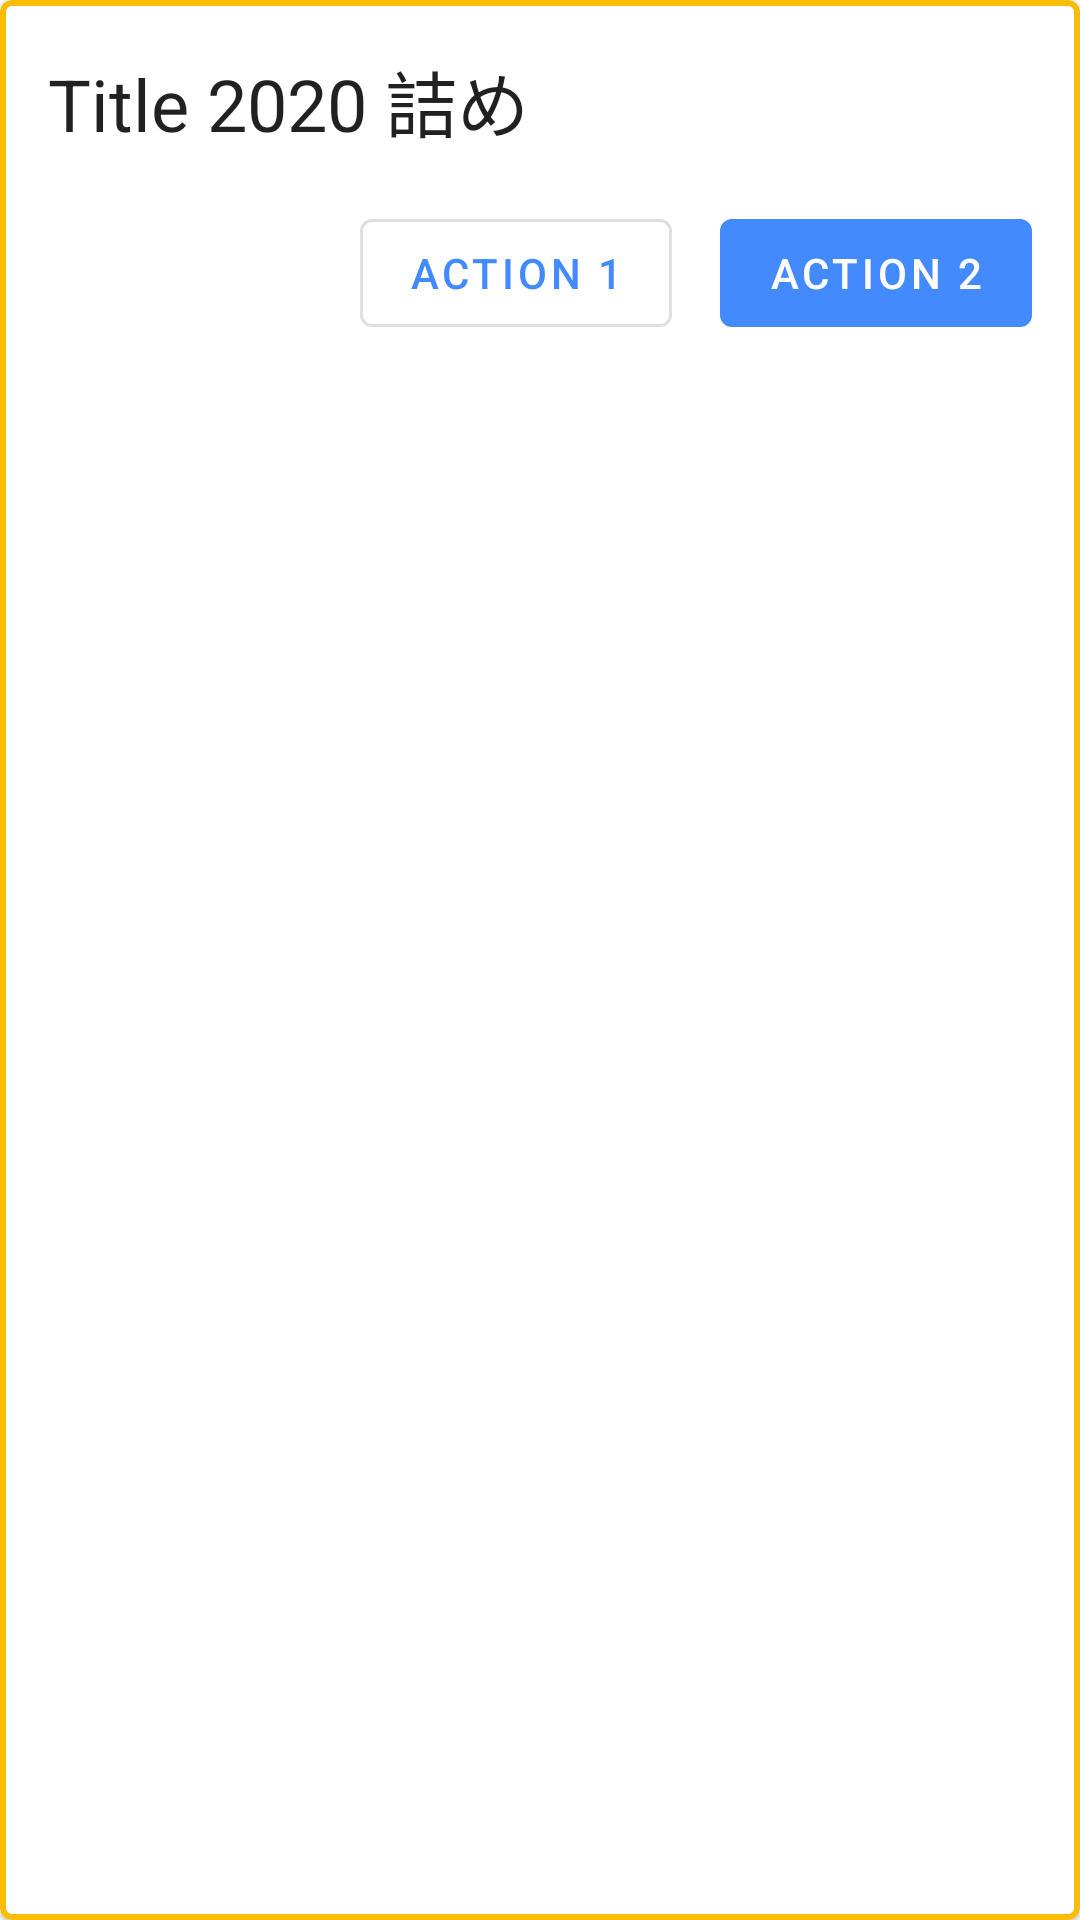

Layout XML and referenced resources for this Android screen:
<!-- AndroidManifest.xml: application theme AppTheme -->
<!-- res/layout/card_3.xml -->
<?xml version="1.0" encoding="utf-8"?>
<com.google.android.material.card.MaterialCardView xmlns:android="http://schemas.android.com/apk/res/android"
    xmlns:app="http://schemas.android.com/apk/res-auto"
    xmlns:tools="http://schemas.android.com/tools"
    android:id="@+id/card_3"
    android:layout_width="match_parent"
    android:layout_height="wrap_content"
    android:layout_marginStart="16dp"
    android:layout_marginTop="8dp"
    android:layout_marginEnd="16dp"
    android:layout_marginBottom="8dp"
    android:clickable="true"
    android:foreground="?attr/selectableItemBackground"
    app:strokeColor="@color/google_yellow"
    app:strokeWidth="2dp">

    <androidx.constraintlayout.widget.ConstraintLayout
        android:layout_width="match_parent"
        android:layout_height="wrap_content">

        <TextView
            android:id="@+id/tv_card_3_title"
            android:layout_width="wrap_content"
            android:layout_height="wrap_content"
            android:layout_marginStart="16dp"
            android:layout_marginTop="16dp"
            android:text="@string/title_is_here"
            android:textAppearance="@style/TextAppearance.MaterialComponents.Headline5"
            app:layout_constraintStart_toStartOf="parent"
            app:layout_constraintTop_toTopOf="parent" />

        <com.google.android.material.button.MaterialButton
            android:id="@+id/btn_card_3_action_1"
            style="@style/Widget.MaterialComponents.Button.OutlinedButton"
            android:layout_width="wrap_content"
            android:layout_height="wrap_content"
            android:layout_marginTop="16dp"
            android:layout_marginEnd="16dp"
            android:layout_marginBottom="12dp"
            android:clickable="true"
            android:text="@string/action_1"
            app:layout_constraintBottom_toBottomOf="parent"
            app:layout_constraintEnd_toStartOf="@+id/btn_card_3_action_2"
            app:layout_constraintTop_toBottomOf="@+id/tv_card_3_title" />

        <com.google.android.material.button.MaterialButton
            android:id="@+id/btn_card_3_action_2"
            style="@style/Widget.MaterialComponents.Button.UnelevatedButton"
            android:layout_width="wrap_content"
            android:layout_height="wrap_content"
            android:layout_marginEnd="16dp"
            android:layout_marginBottom="12dp"
            android:clickable="true"
            android:text="@string/action_2"
            app:layout_constraintBottom_toBottomOf="parent"
            app:layout_constraintEnd_toEndOf="parent"
            app:layout_constraintTop_toTopOf="@+id/btn_card_3_action_1" />
    </androidx.constraintlayout.widget.ConstraintLayout>
</com.google.android.material.card.MaterialCardView>
<!-- resources referenced by this layout -->
<resources>
  <color name="google_yellow">#FBBC05</color>
  <string name="action_1">Action 1</string>
  <string name="action_2">Action 2</string>
  <string name="title_is_here">Title 2020 詰め</string>
  <style name="AppTheme" parent="Theme.MaterialComponents.DayNight.NoActionBar">
          
          <item name="colorPrimary">@color/colorPrimary</item>
          <item name="colorPrimaryDark">@color/colorPrimaryDark</item>
          <item name="colorAccent">@color/colorAccent</item>
          <item name="android:windowDrawsSystemBarBackgrounds">true</item>
          
      </style>
  <color name="colorPrimary">#448AFF</color>
  <color name="colorPrimaryDark">#356CE1</color>
  <color name="colorAccent">#FFC400</color>
</resources>
